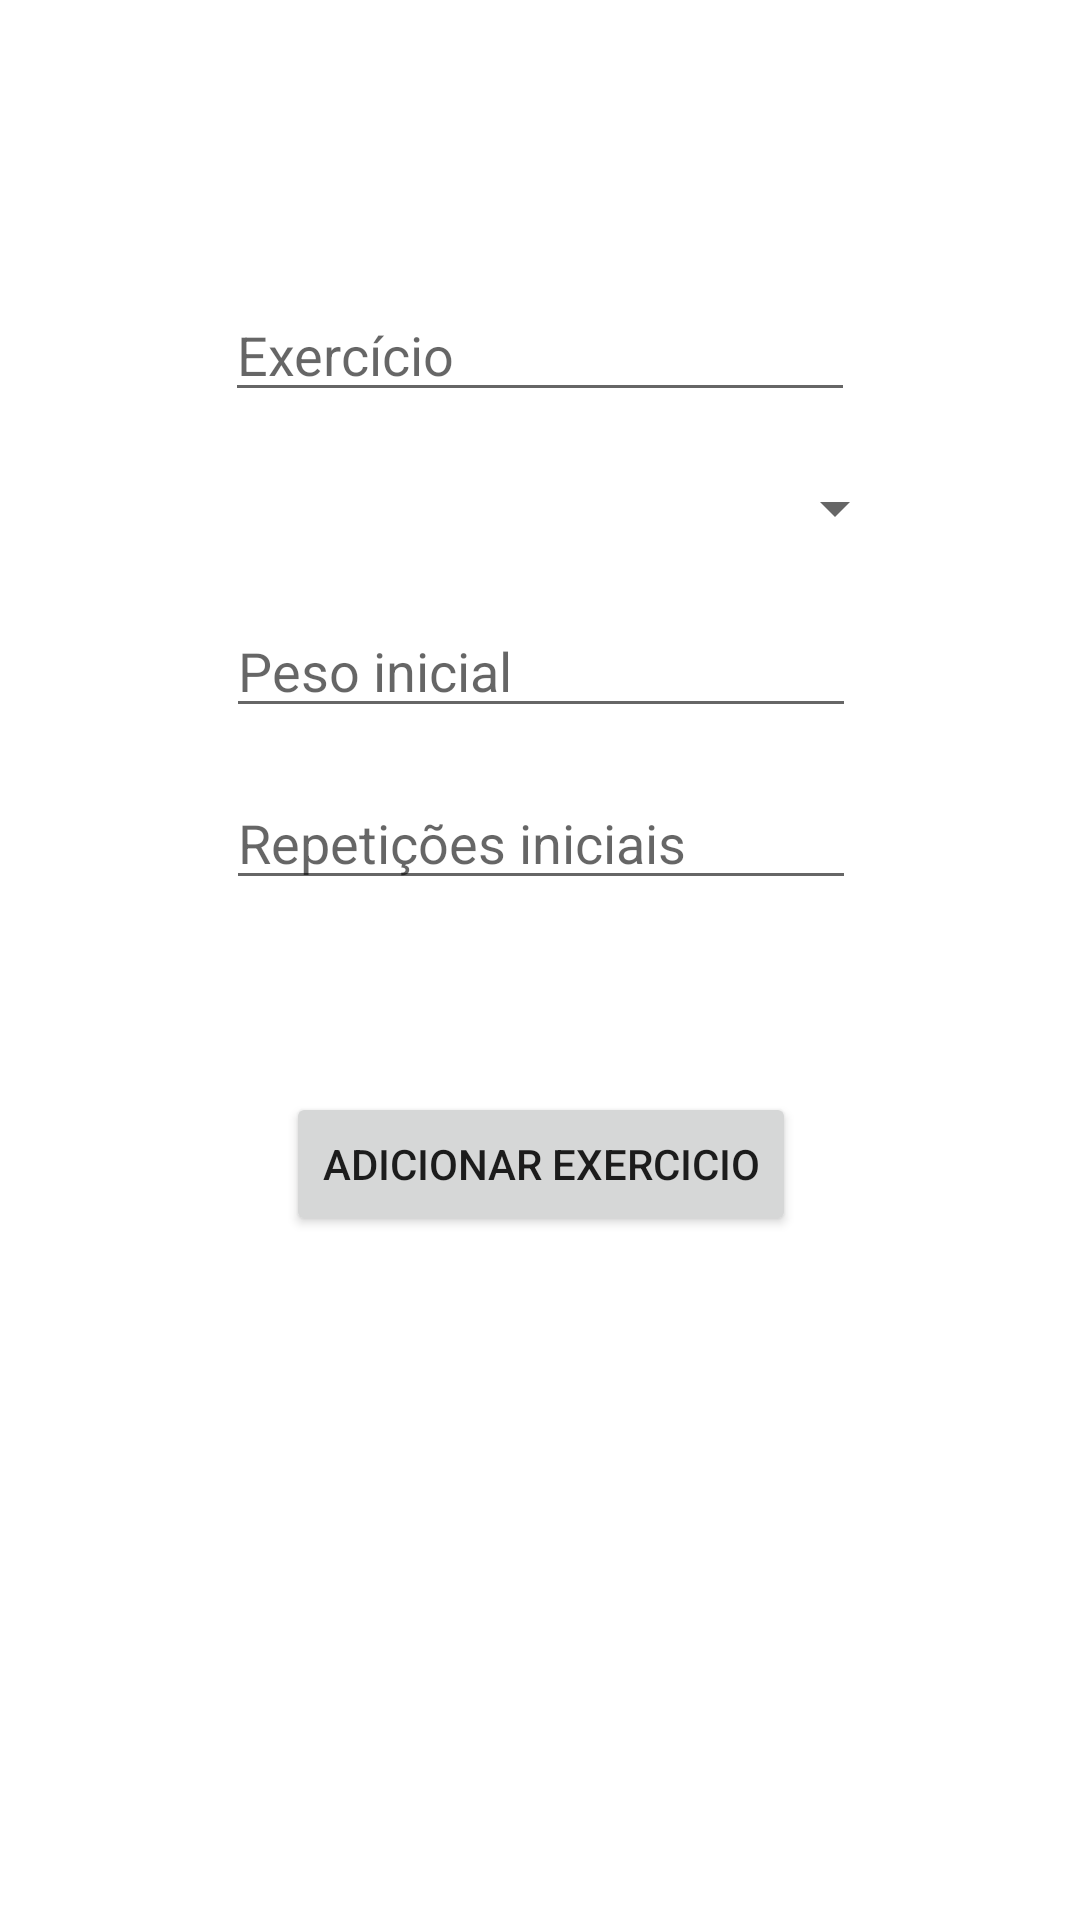

Write the Android layout XML for this screen, with the resource values it uses.
<!-- AndroidManifest.xml: application theme Theme.XTrainer -->
<!-- res/layout/activity_config_exercicios_add_exercicios.xml -->
<?xml version="1.0" encoding="utf-8"?>
<androidx.constraintlayout.widget.ConstraintLayout xmlns:android="http://schemas.android.com/apk/res/android"
    xmlns:app="http://schemas.android.com/apk/res-auto"
    xmlns:tools="http://schemas.android.com/tools"
    android:layout_width="match_parent"
    android:layout_height="match_parent"
    tools:context=".ConfigExerciciosAddExerciciosActivity">

    <EditText
        android:id="@+id/edtNomeExercicio"
        android:layout_width="wrap_content"
        android:layout_height="wrap_content"
        android:layout_marginTop="96dp"
        android:ems="10"
        android:hint="Exercício"
        android:inputType="textCapWords"
        app:layout_constraintEnd_toEndOf="parent"
        app:layout_constraintStart_toStartOf="parent"
        app:layout_constraintTop_toTopOf="parent" />

    <Spinner
        android:id="@+id/spnMusculosAddExercicio"
        android:layout_width="244dp"
        android:layout_height="32dp"
        android:layout_marginTop="16dp"
        android:minHeight="32dp"
        app:layout_constraintEnd_toEndOf="@+id/edtNomeExercicio"
        app:layout_constraintHorizontal_bias="0.495"
        app:layout_constraintStart_toStartOf="@+id/edtNomeExercicio"
        app:layout_constraintTop_toBottomOf="@+id/edtNomeExercicio" />

    <EditText
        android:id="@+id/edtPeso"
        android:layout_width="wrap_content"
        android:layout_height="wrap_content"
        android:layout_marginTop="16dp"
        android:ems="10"
        android:hint="Peso inicial"
        android:inputType="number"
        app:layout_constraintEnd_toEndOf="@+id/spnMusculosAddExercicio"
        app:layout_constraintStart_toStartOf="@+id/spnMusculosAddExercicio"
        app:layout_constraintTop_toBottomOf="@+id/spnMusculosAddExercicio" />

    <EditText
        android:id="@+id/edtRepeticoes"
        android:layout_width="wrap_content"
        android:layout_height="wrap_content"
        android:layout_marginTop="16dp"
        android:ems="10"
        android:hint="Repetições iniciais"
        android:inputType="number"
        app:layout_constraintEnd_toEndOf="@+id/edtPeso"
        app:layout_constraintStart_toStartOf="@+id/edtPeso"
        app:layout_constraintTop_toBottomOf="@+id/edtPeso" />

    <Button
        android:id="@+id/btnAddExercicio"
        android:layout_width="wrap_content"
        android:layout_height="wrap_content"
        android:layout_marginTop="64dp"
        android:text="Adicionar Exercicio"
        app:layout_constraintEnd_toEndOf="@+id/edtRepeticoes"
        app:layout_constraintStart_toStartOf="@+id/edtRepeticoes"
        app:layout_constraintTop_toBottomOf="@+id/edtRepeticoes" />
</androidx.constraintlayout.widget.ConstraintLayout>
<!-- resources referenced by this layout -->
<resources>
  <style name="Theme.XTrainer" parent="Theme.MaterialComponents.DayNight.DarkActionBar">
          
          <item name="colorPrimary">@color/purple_500</item>
          <item name="colorPrimaryVariant">@color/purple_700</item>
          <item name="colorOnPrimary">@color/white</item>
          
          <item name="colorSecondary">@color/teal_200</item>
          <item name="colorSecondaryVariant">@color/teal_700</item>
          <item name="colorOnSecondary">@color/black</item>
          
          <item name="android:statusBarColor" tools:targetApi="l">?attr/colorPrimaryVariant</item>
          
      </style>
  <!-- not gathered from this repository: default colours our renderer supplied (Android Studio template values) -->
  <color name="purple_500">#FF6200EE</color>
  <color name="purple_700">#FF3700B3</color>
  <color name="teal_200">#FF03DAC5</color>
  <color name="teal_700">#FF018786</color>
  <color name="black">#FF000000</color>
  <color name="white">#FFFFFFFF</color>
</resources>
